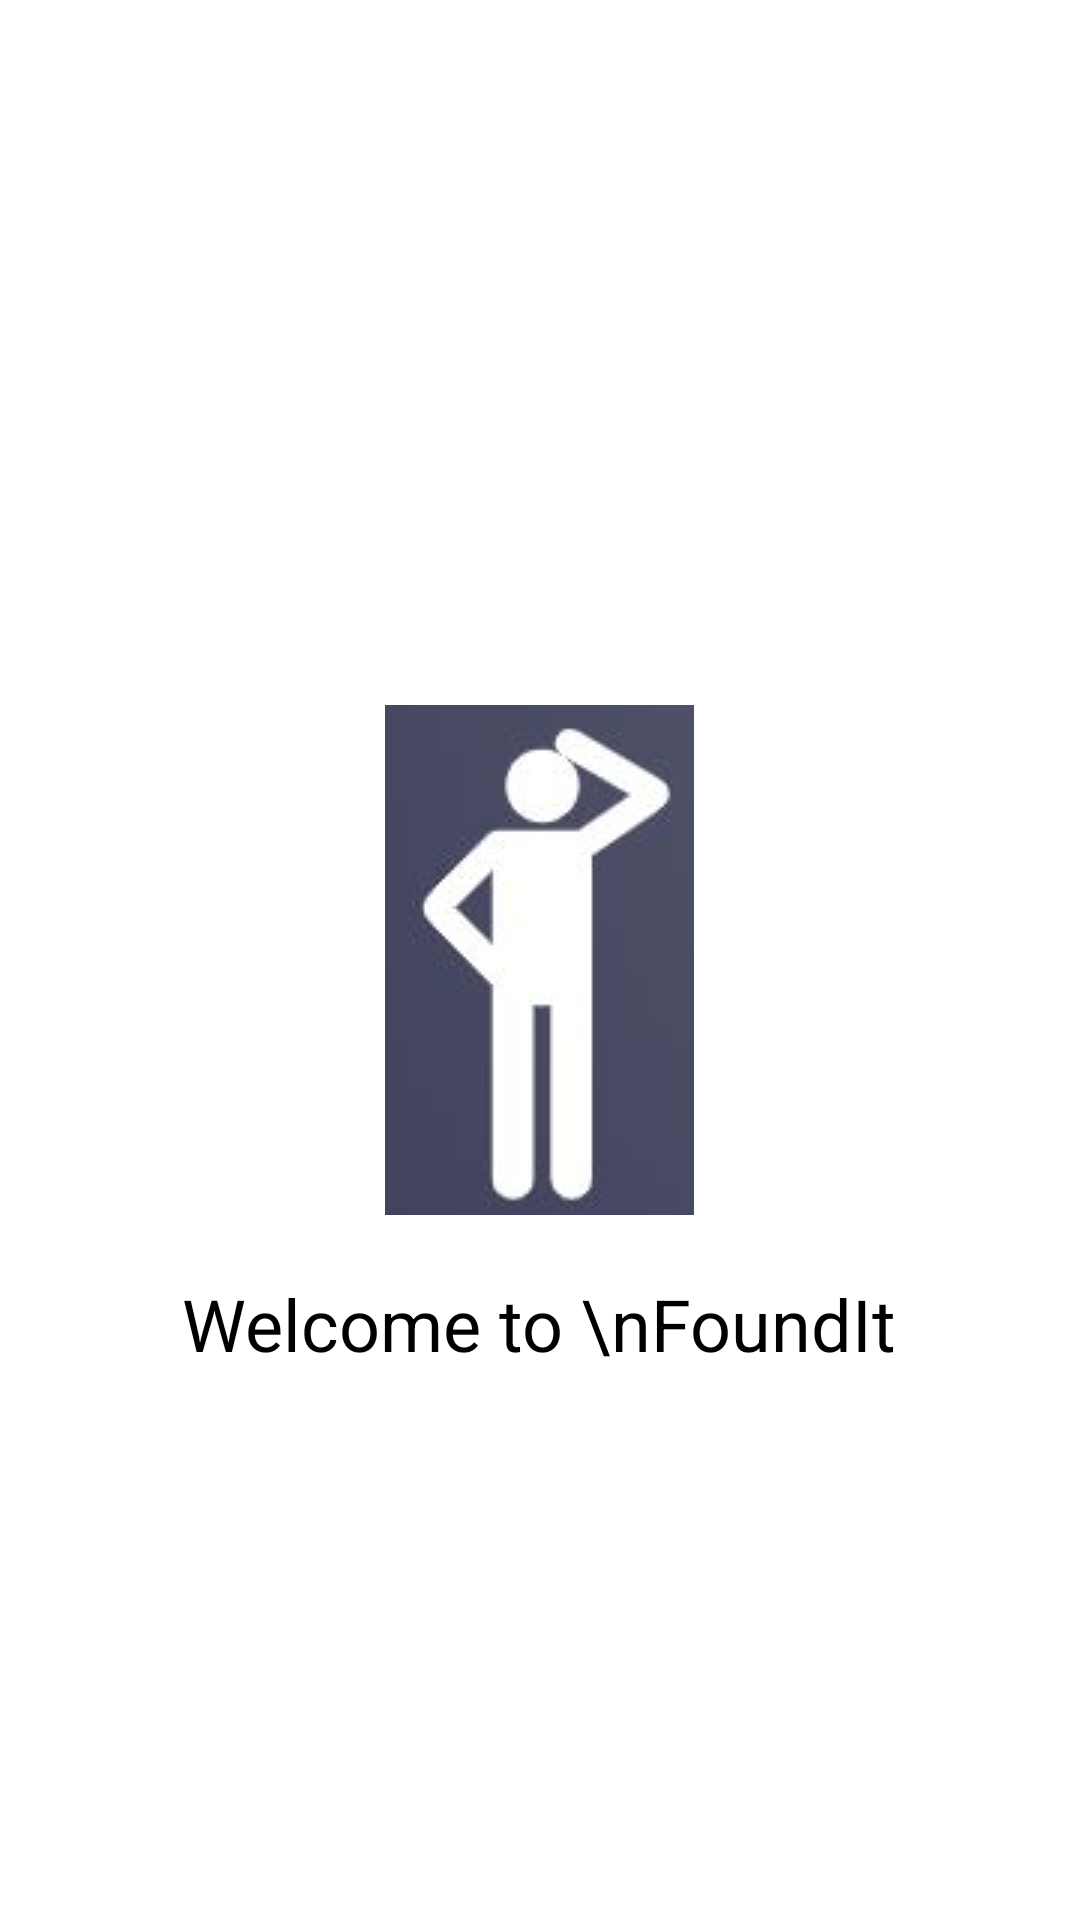

Android layout source for this screen:
<!-- AndroidManifest.xml: activity theme Theme.FoundIt -->
<!-- res/layout/activity_splash.xml -->
<?xml version="1.0" encoding="utf-8"?>
<RelativeLayout
    xmlns:android="http://schemas.android.com/apk/res/android"
    xmlns:tools="http://schemas.android.com/tools"
    android:layout_width="match_parent"
    android:layout_height="match_parent"
    android:background="#FFFFFF"
    android:id="@+id/splashLayout"
    tools:context=".SplashActivity">

  <ImageView
      android:id="@+id/imageViewLogo"
      android:layout_width="wrap_content"
      android:layout_height="wrap_content"
      android:src="@drawable/app_icon_found"
  android:layout_centerInParent="true"/>

  <TextView
      android:id="@+id/textViewAppName"
      android:layout_width="wrap_content"
      android:layout_height="wrap_content"
      android:text="Welcome to \nFoundIt"
      android:textAlignment="center"
      android:textColor="#000000"
      android:textSize="24sp"
      android:layout_below="@id/imageViewLogo"
      android:layout_centerHorizontal="true"
      android:layout_marginTop="20dp"/>
  <ImageView
      android:id="@+id/imageViewCarKey"
      android:layout_width="wrap_content"
      android:layout_height="wrap_content"
      android:src="@drawable/car_key"
      android:visibility="invisible"/>

  <ImageView
      android:id="@+id/imageViewCreditCard"
      android:layout_width="wrap_content"
      android:layout_height="wrap_content"
      android:src="@drawable/credit_card"
      android:visibility="invisible"/>

  <ImageView
      android:id="@+id/imageViewWallet"
      android:layout_width="wrap_content"
      android:layout_height="wrap_content"
      android:src="@drawable/wallet"
      android:visibility="invisible"/>

</RelativeLayout>
<!-- resources referenced by this layout -->
<resources>
  <!-- drawable app_icon_found: jpg bitmap (drawable, 2990 bytes) -->
  <!-- drawable car_key: jpeg bitmap (drawable, 4286 bytes) -->
  <!-- drawable credit_card: png bitmap (drawable, 7280 bytes) -->
  <!-- drawable wallet: jpeg bitmap (drawable, 5411 bytes) -->
  <style name="Theme.FoundIt" parent="Theme.MaterialComponents.DayNight.DarkActionBar">
          
          <item name="colorPrimary">@color/purple_500</item>
          <item name="colorPrimaryVariant">@color/purple_700</item>
          <item name="colorOnPrimary">@color/white</item>
          
          <item name="colorSecondary">@color/teal_200</item>
          <item name="colorSecondaryVariant">@color/teal_700</item>
          <item name="colorOnSecondary">@color/black</item>
          
          <item name="android:statusBarColor">?attr/colorPrimaryVariant</item>
          
      </style>
  <!-- not gathered from this repository: default colours our renderer supplied (Android Studio template values) -->
  <color name="purple_500">#FF6200EE</color>
  <color name="purple_700">#FF3700B3</color>
  <color name="teal_200">#FF03DAC5</color>
  <color name="teal_700">#FF018786</color>
  <color name="black">#FF000000</color>
  <color name="white">#FFFFFFFF</color>
</resources>
